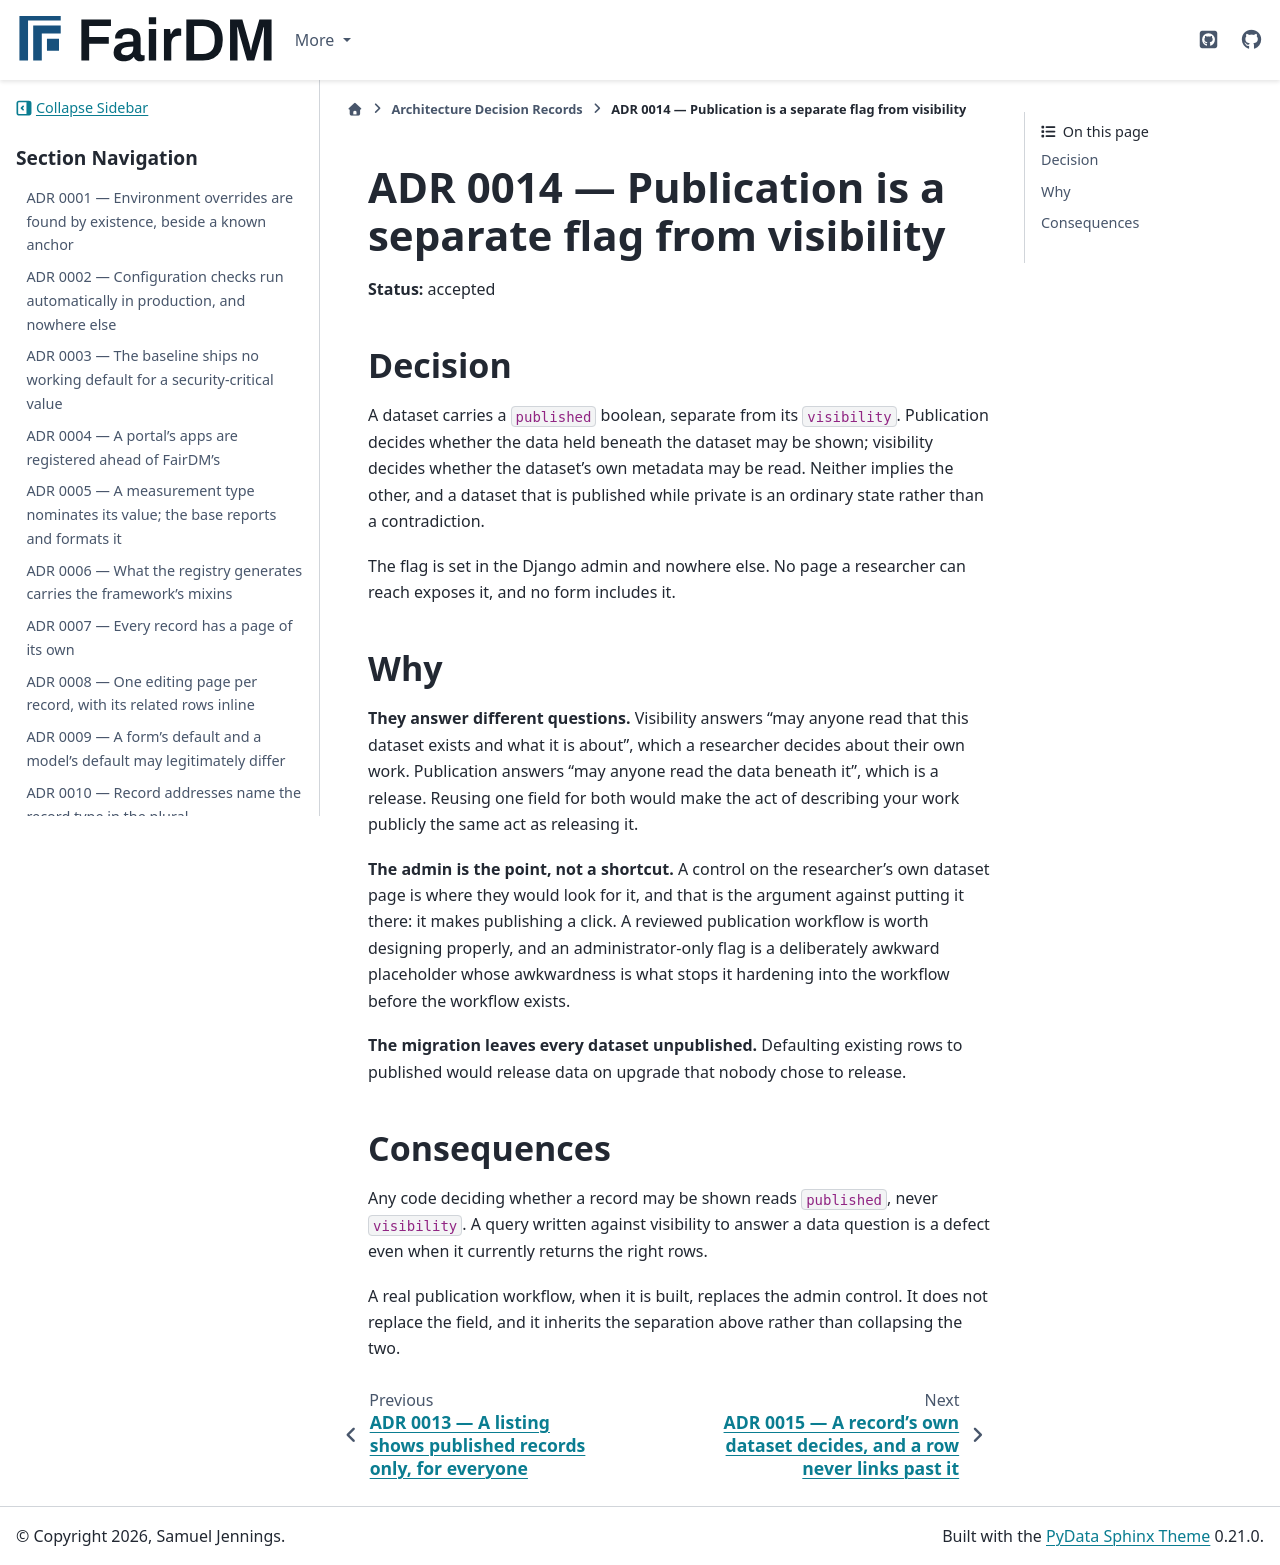

repository: FAIR-DM/fairdm · page: 0.4/adr/0014-publication-is-a-separate-flag-from-visibility.html · generator: sphinx

# ADR 0014 — Publication is a separate flag from visibility

**Status:** accepted

## Decision

A dataset carries a `published` boolean, separate from its `visibility`. Publication decides
whether the data held beneath the dataset may be shown; visibility decides whether the dataset's
own metadata may be read. Neither implies the other, and a dataset that is published while private
is an ordinary state rather than a contradiction.

The flag is set in the Django admin and nowhere else. No page a researcher can reach exposes it,
and no form includes it.

## Why

**They answer different questions.** Visibility answers "may anyone read that this dataset exists
and what it is about", which a researcher decides about their own work. Publication answers "may
anyone read the data beneath it", which is a release. Reusing one field for both would make the act
of describing your work publicly the same act as releasing it.

**The admin is the point, not a shortcut.** A control on the researcher's own dataset page is where
they would look for it, and that is the argument against putting it there: it makes publishing a
click. A reviewed publication workflow is worth designing properly, and an administrator-only flag
is a deliberately awkward placeholder whose awkwardness is what stops it hardening into the
workflow before the workflow exists.

**The migration leaves every dataset unpublished.** Defaulting existing rows to published would
release data on upgrade that nobody chose to release.

## Consequences

Any code deciding whether a record may be shown reads `published`, never `visibility`. A query
written against visibility to answer a data question is a defect even when it currently returns
the right rows.

A real publication workflow, when it is built, replaces the admin control. It does not replace the
field, and it inherits the separation above rather than collapsing the two.
